Dataset: archive (GitHub, jonathan-crandall/CS5510-Robot-Intelligence). Classes: horse skull, human skull, lion skull.

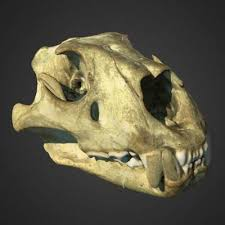
Label: lion skull

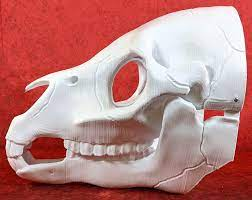
Label: horse skull

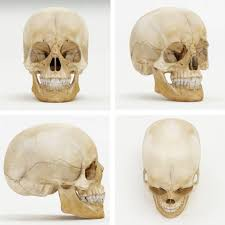
Label: human skull

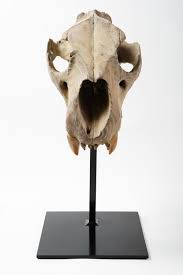
Label: lion skull

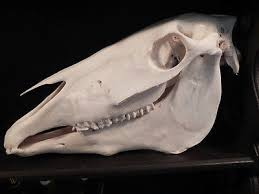
Label: horse skull

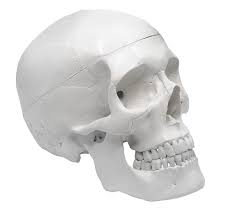
Label: human skull
